Run: headless pygame with SDL's dummy video driver; simulated clock (each Clock.tick advances the game by its frame time, no real sleeping); random seed 0; keys injected as events and as key.get_pressed() state; no mouse input.
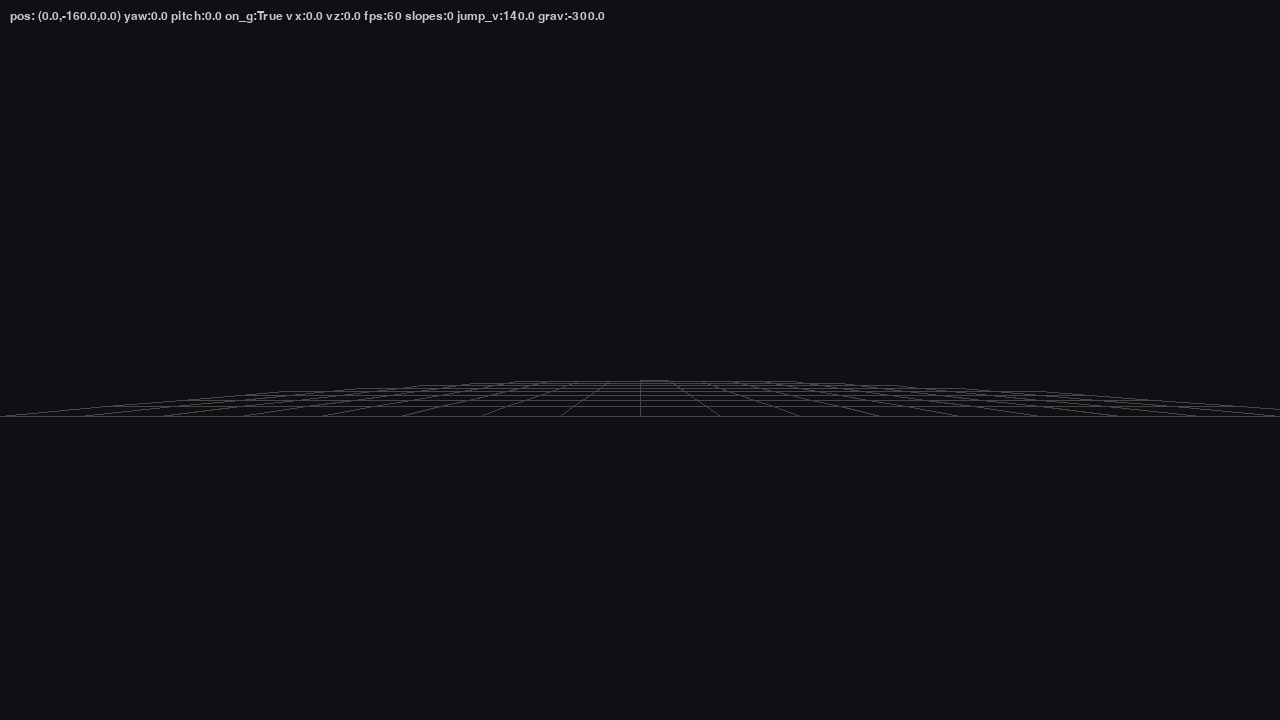
Frame 1 of 4 · flips 1–60 · no input
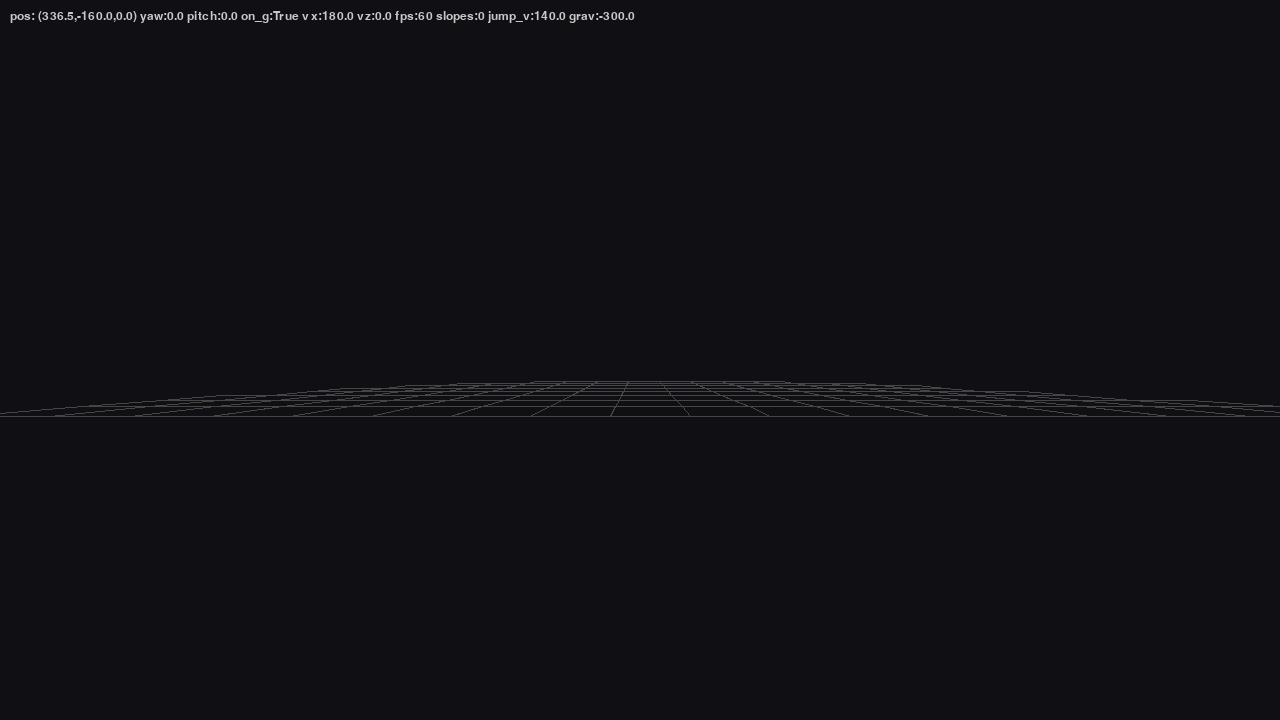
Frame 2 of 4 · flips 61–180 · tapped SPACE, RETURN · held RIGHT (→), D
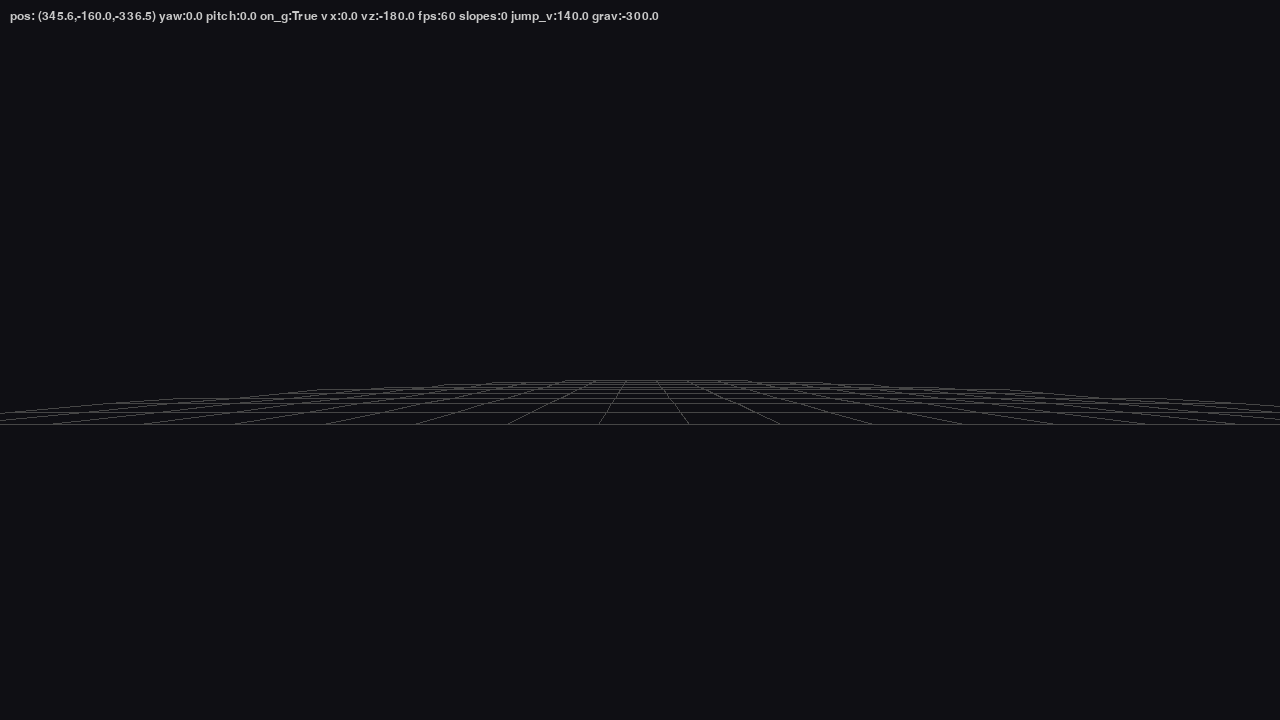
Frame 3 of 4 · flips 181–300 · held DOWN (↓), S
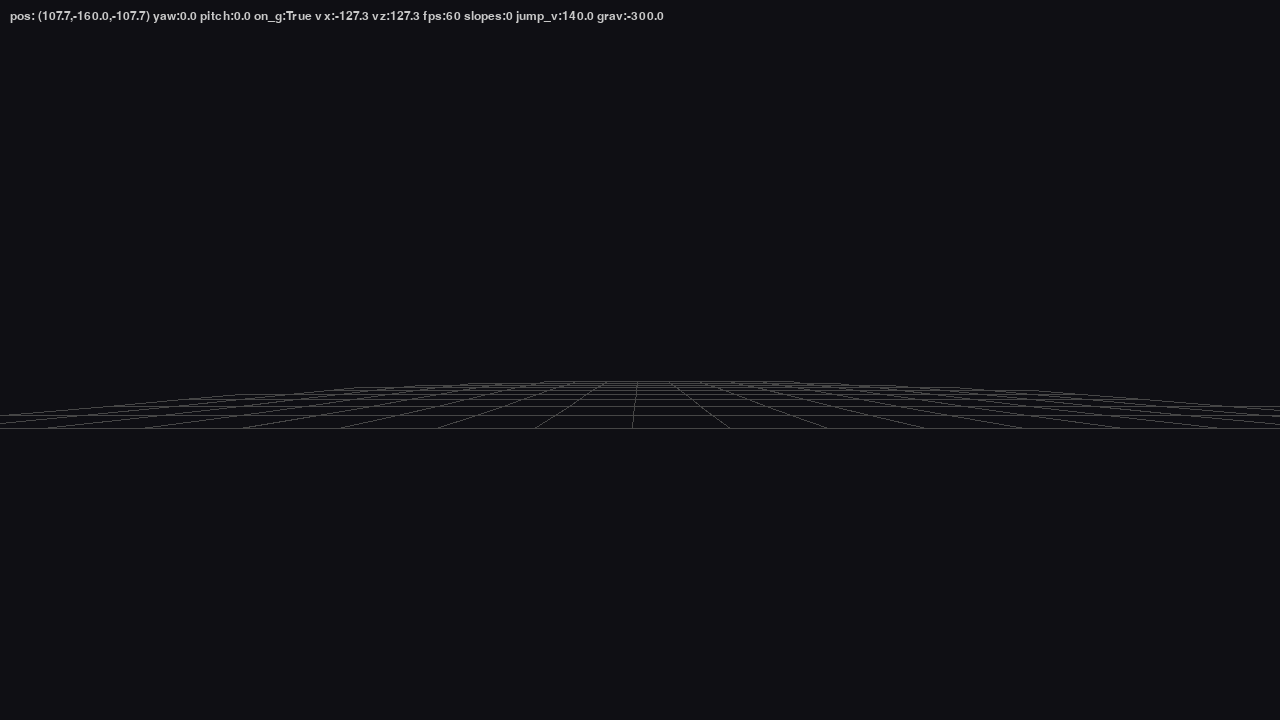
Frame 4 of 4 · flips 301–420 · held LEFT (←), A, UP (↑), W

The pygame program that drew these frames:

import pygame
import sys
import math

pygame.init()
W, H = 1280, 720
scr = pygame.display.set_mode((W, H))
pygame.display.set_caption("Futile - Commented")
clk = pygame.time.Clock()
cx, cy = W // 2, H // 2

# Core param
spd = 180.0        # 基本移動速度（units / sec）
dash_mul = 1.9     # ダッシュ時に速度に掛かる倍率
acc = 15.0         # 速度追従の速さ
fric = 8.0         # 地上でアイドル時に速度が落ちる速さ（簡易摩擦）
m_sens = 0.002     # マウス感度
fov_d = 400.0      # 距離パラメータ（投影用）

# Physics param
grav = -300.0      # 重力（絶対値と強さが比例）
jump_v = 140.0     # ジャンプ初速（jump_v^2/(2*|grav|)）
jump_step = 10.0   # 実行中に +/- で調整するステップ量（デバッグ用）
jump_default = jump_v

# Render param
ground_y_base = -200.0  # 基本地面の高さ（平地）
grid_off = -30.0        # グリッド（表示）を地面からさらに下げる量（視認性調整）
g_size = 100            # グリッドの1セルサイズ
g_range = 900           # グリッドを描画する半径（距離）
eye_h = 40.0            # 目の高さ（プレイヤーの視点は地面 + eye_h）
max_step = 30.0         # 段差耐性（この高さ差より高いと登れない）

# State
cam = {"x": 0.0, "y": 0.0, "z": 0.0, "yaw": 0.0, "pitch": 0.0}  # カメラ/プレイヤー状態
vel_y = 0.0         # 垂直速度
vx, vz = 0.0, 0.0   # 水平速度成分（慣性つけるため分離）
on_g = True         # 地面に接地しているかどうか
slopes = []         # 坂情報のリスト（外部から編集する想定）

# Helper function
def clamp(v, a, b):
    """値vを[a,b]に収めるユーティリティ"""
    return max(a, min(b, v))

def proj(px, py, pz):
    """
    透視投影（pzが極端に小さいときに爆発するのを防ぐため）
    """
    pz_clip = max(pz, 0.05)
    f = fov_d / (pz_clip + fov_d)
    return (px * f + cx, -py * f + cy)

def rot_cam(px, py, pz, cam):
    """
    カメラ回転（yaw,pitch）をワールド座標→ビュー座標に適用する簡易関数
    """
    y, p = cam["yaw"], cam["pitch"]
    # yaw
    x = px * math.cos(y) - pz * math.sin(y)
    z = px * math.sin(y) + pz * math.cos(y)
    # pitch
    yy = py * math.cos(p) - z * math.sin(p)
    zz = py * math.sin(p) + z * math.cos(p)
    return x, yy, zz

def g_h(x, z):
    """
    地面の高さを返す関数
    - 基本はground_y_base
    - slopesに登録された局所的な傾斜を合算して返す
    """
    y = ground_y_base
    for s in slopes:
        dx = x - s["x"]; dz = z - s["z"]
        if abs(dx) < s["w"] * 0.5 and abs(dz) < s["d"] * 0.5:
            # そのスロープの領域内なら、x,z に応じた高さを加える
            y += dx * s["sx"] + dz * s["sz"]
    return y

# I/O
def read_input():
    """
    マウス相対移動とキー入力を読み取る
    """
    try:
        mx, my = pygame.mouse.get_rel()
    except Exception:
        mx, my = 0, 0

    # マウスで視点回転（安全にクリップ）
    cam["yaw"] += mx * m_sens
    cam["pitch"] -= my * m_sens
    cam["pitch"] = clamp(cam["pitch"], -math.pi/2 + 0.01, math.pi/2 - 0.01)

    keys = pygame.key.get_pressed()
    # カメラ基準の前/右ベクトル（ワールドXZ平面）
    fx = math.sin(cam["yaw"]); fz = math.cos(cam["yaw"])
    rx = math.cos(cam["yaw"]); rz = -math.sin(cam["yaw"])

    mvx = mvz = 0.0
    if keys[pygame.K_w]: mvx += fx; mvz += fz
    if keys[pygame.K_s]: mvx -= fx; mvz -= fz
    if keys[pygame.K_a]: mvx -= rx; mvz -= rz
    if keys[pygame.K_d]: mvx += rx; mvz += rz

    dash = keys[pygame.K_LSHIFT] or keys[pygame.K_RSHIFT]
    jump = keys[pygame.K_SPACE]
    return mvx, mvz, dash, jump

# Logic
def handle_movement(mvx, mvz, dash, jump, dt):
    global vx, vz, vel_y, on_g, cam

    mag = math.hypot(mvx, mvz)
    desire_x = desire_z = 0.0
    if mag > 0.001:
        desire_x = mvx / mag
        desire_z = mvz / mag

    # ジャンプ処理は必ず先に扱う（停止時でもジャンプ可能にするため）
    if jump and on_g:
        vel_y = jump_v
        on_g = False

    # ターゲット速度（ダッシュ時は倍率を掛ける）
    target_speed = spd * (dash_mul if dash else 1.0)
    tar_vx = desire_x * target_speed
    tar_vz = desire_z * target_speed

    # 加速（1次系）
    vx += (tar_vx - vx) * clamp(acc * dt, 0.0, 1.0)
    vz += (tar_vz - vz) * clamp(acc * dt, 0.0, 1.0)

    # 空中では横制御が弱まる
    if not on_g:
        vx *= (1.0 - clamp(6.0 * dt, 0.0, 0.8))
        vz *= (1.0 - clamp(6.0 * dt, 0.0, 0.8))

    # 移動量（フレーム時間に合わせてスケーリング）
    dx = vx * dt
    dz = vz * dt

    # 移動量が無視できるなら摩擦をかけて抜ける（早期抜け）
    if abs(dx) < 1e-6 and abs(dz) < 1e-6:
        if on_g:
            vx -= vx * clamp(fric * dt, 0.0, 1.0)
            vz -= vz * clamp(fric * dt, 0.0, 1.0)
        return

    # 現在位置と移動先の地面高さを比較して段差判定
    cur_gy = g_h(cam["x"], cam["z"])
    nx = cam["x"] + dx
    nz = cam["z"] + dz
    nxt_gy = g_h(nx, nz)
    step = nxt_gy - cur_gy  # 正なら次の位置が高い

    if on_g:
        if step <= max_step:
            # 許容段差なら移動して高さをスナップ（即座に目の高さを合わせる）
            cam["x"], cam["z"] = nx, nz
            cam["y"] = nxt_gy + eye_h
        else:
            # 急すぎると進めない
            # 摩擦モデルへ変更予定
            if mag > 0.001:
                # 簡易的な衝突判定
                dot = vx * desire_x + vz * desire_z
                if dot > 0:
                    vx -= dot * desire_x
                    vz -= dot * desire_z
            # 速度を少し減衰させて暴れを止める
            vx *= 0.6; vz *= 0.6
    else:
        # 空中ならそのまま移動
        cam["x"], cam["z"] = nx, nz

# Vertical physics
def upd_phys(dt):
    """
    - vel_y に重力を積分
    - cam["y"] に垂直移動を適用
    - 現在の x,z に対応する地面高さに到達したら着地（位置スナップ）
    """
    global vel_y, on_g, cam
    vel_y += grav * dt
    cam["y"] += vel_y * dt

    base_h = g_h(cam["x"], cam["z"]) + eye_h
    if cam["y"] <= base_h:
        cam["y"] = base_h
        vel_y = 0.0
        on_g = True
    else:
        on_g = False

# Gulid
def draw_grid():
    """
    カメラ周囲のセルを走査して四隅を投影して線を引く
    """
    # near plane を使ってクリップ→三角分解する予定
    sx = int(cam["x"] // g_size) * g_size - g_range
    ex = int(cam["x"] // g_size) * g_size + g_range
    sz = int(cam["z"] // g_size) * g_size - g_range
    ez = int(cam["z"] // g_size) * g_size + g_range
    col = (70,70,70)
    inner_r = 200  # 内側は強制描画（単位: world distance）

    for x in range(sx, ex + g_size, g_size):
        for z in range(sz, ez + g_size, g_size):
            dxp = x - cam["x"]; dzp = z - cam["z"]
            dist = math.hypot(dxp, dzp)
            if dist > g_range: 
                continue

            # 各セルの四隅の高さを地形に従って取得
            y1 = g_h(x, z) + grid_off
            y2 = g_h(x + g_size, z) + grid_off
            y3 = g_h(x + g_size, z + g_size) + grid_off
            y4 = g_h(x, z + g_size) + grid_off

            pts = []
            for vx_, vy_, vz_ in ((x,y1,z),(x+g_size,y2,z),(x+g_size,y3,z+g_size),(x,y4,z+g_size)):
                px = vx_ - cam["x"]; py = vy_ - cam["y"]; pz = vz_ - cam["z"]
                rx, ry, rz = rot_cam(px, py, pz, cam)
                # 内側では強制的に少し前にある扱いにして投影（消えないためのトリック）
                if dist < inner_r and rz <= 0.05:
                    rz = 0.05
                if rz > 0.05:
                    pts.append(proj(rx, ry, rz))
            if len(pts) == 4:
                pygame.draw.lines(scr, col, True, pts, 1)

# debug
def draw_debug(fps):
    font = pygame.font.SysFont("consolas", 18)
    info = (f"pos: ({cam['x']:.1f},{cam['y']:.1f},{cam['z']:.1f}) "
            f"yaw:{math.degrees(cam['yaw']):.1f} pitch:{math.degrees(cam['pitch']):.1f} "
            f"on_g:{on_g} vx:{vx:.1f} vz:{vz:.1f} fps:{int(fps)} "
            f"slopes:{len(slopes)} jump_v:{jump_v:.1f} grav:{grav:.1f}")
    scr.blit(font.render(info, True, (200,200,200)), (10,10))

# init
cam["y"] = g_h(cam["x"], cam["z"]) + eye_h
pygame.event.set_grab(True)
pygame.mouse.set_visible(False)

# Main loop
while True:
    for e in pygame.event.get():
        if e.type == pygame.QUIT:
            pygame.quit(); sys.exit()

        # Escape で即終了（素敵）
        if e.type == pygame.KEYDOWN:
            if e.key == pygame.K_ESCAPE:
                pygame.quit(); sys.exit()
            # 実行中にジャンプ力を微調整するデバッグ用キー
            if e.key == pygame.K_LEFTBRACKET:   # [
                jump_v = max(0.0, jump_v - jump_step)
            if e.key == pygame.K_RIGHTBRACKET:  # ]
                jump_v = jump_v + jump_step
            if e.key == pygame.K_0:
                jump_v = jump_default

        # ウィンドウフォーカス喪失時の安全措置（mouse.get_rel の暴発対策）
        if e.type == pygame.ACTIVEEVENT:
            try:
                if e.state & 2 and not e.gain:
                    pygame.mouse.get_rel()  # deltaを吐き出して次回へ備える
            except Exception:
                pass

    # dt（秒）で時間を扱う
    ms = clk.tick(60)
    dt = ms / 1000.0
    fps = clk.get_fps()

    # 入力から描画までのパイプライン
    mvx, mvz, dash, jump = read_input()
    handle_movement(mvx, mvz, dash, jump, dt)
    upd_phys(dt)

    scr.fill((15,15,20))
    draw_grid()
    draw_debug(fps)
    pygame.display.flip()
